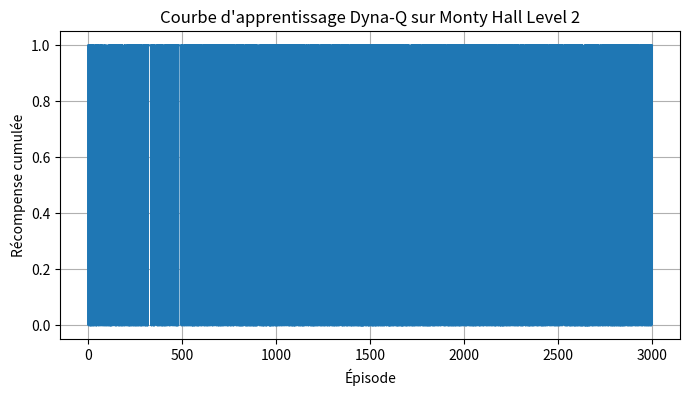
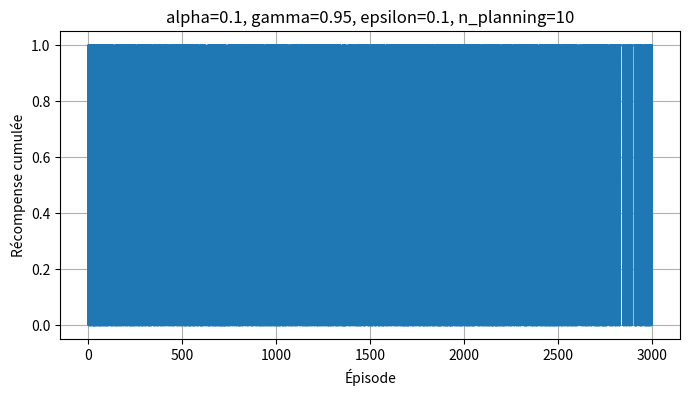

Recreate these plots in Python, in order.
import numpy as np
import random
from itertools import combinations
from collections import deque
import random
from collections import defaultdict
import matplotlib.pyplot as plt

class MontyHallV2:
    """
    Generalized Monty Hall environment (n doors, n=5 by default).
    The state is (step, sorted tuple of remaining doors, chosen).
    Only reachable states are created (solves ValueError bugs!).
    """
    def __init__(self, n_doors=5):
        self.n_doors = n_doors
        self.action_space = list(range(n_doors))
        self.states = []
        self._state_set = set()  # for fast membership check

        # Build only reachable states (BFS from initial)
        initial_state = (0, tuple(range(n_doors)), -1)
        queue = deque([initial_state])
        self._state_set.add(initial_state)

        while queue:
            state = queue.popleft()
            self.states.append(state)
            step, doors_remaining, last_chosen = state
            if step == n_doors or len(doors_remaining) == 1:
                continue  # terminal state

            # For all valid actions from this state
            for action in doors_remaining:
                # Next state logic
                chosen = action
                if len(doors_remaining) == 2:
                    next_state = (n_doors, tuple(sorted(doors_remaining)), chosen)
                else:
                    # Monty removes a door (not chosen, not winning), we enumerate all possible winning doors for construction
                    # But here we add all possible outcomes (for any winning door choice)
                    for possible_winning in doors_remaining:
                        removable = [d for d in doors_remaining if d != chosen and d != possible_winning]
                        if removable:
                            for door_to_remove in removable:
                                next_doors = tuple(sorted([d for d in doors_remaining if d != door_to_remove]))
                                next_step = step + 1
                                next_state = (next_step, next_doors, chosen)
                                if next_state not in self._state_set:
                                    self._state_set.add(next_state)
                                    queue.append(next_state)
                if len(doors_remaining) == 2:
                    if next_state not in self._state_set:
                        self._state_set.add(next_state)
                        queue.append(next_state)

        self.n_states = len(self.states)
        self.state = (0, tuple(range(n_doors)), -1)
        self._winning_door = None
        self._revealed = []

    def state_to_index(self, state):
        step, doors_remaining, chosen = state
        state_key = (step, tuple(sorted(doors_remaining)), chosen)
        return self.states.index(state_key)

    def index_to_state(self, idx):
        return self.states[idx]

    def reset(self):
        self._winning_door = random.choice(range(self.n_doors))
        self.state = (0, tuple(range(self.n_doors)), -1)
        self._revealed = []
        return self.state

    def is_terminal(self, state):
        step, doors_remaining, chosen = state
        return step == self.n_doors or len(doors_remaining) == 1

    def get_valid_actions(self, state):
        step, doors_remaining, last_chosen = state
        if self.is_terminal(state):
            return []
        return list(doors_remaining)

    def simulate_step(self, state, action):
        """
        Simulates a step (does not affect self.state).
        Returns (next_state, reward, done).
        """
        step, doors_remaining, last_chosen = state
        doors_remaining = tuple(sorted(doors_remaining))
        if self.is_terminal(state):
            reward = 1.0 if last_chosen == self._winning_door else 0.0
            return state, reward, True

        chosen = action
        # If only 2 doors remain, next state is terminal after this choice
        if len(doors_remaining) == 2:
            next_state = (self.n_doors, doors_remaining, chosen)
            reward = 1.0 if chosen == self._winning_door else 0.0
            done = True
            return next_state, reward, done

        # Otherwise, Monty removes a door (not chosen, not winning)
        removable = [d for d in doors_remaining if d != chosen and d != self._winning_door]
        if not removable:
            raise ValueError("No door for Monty to remove!")
        door_to_remove = random.choice(removable)
        next_doors = tuple(sorted([d for d in doors_remaining if d != door_to_remove]))
        next_state = (step + 1, next_doors, chosen)
        reward = 0.0
        done = False
        return next_state, reward, done

    def step(self, action):
        step, doors_remaining, last_chosen = self.state
        doors_remaining = tuple(sorted(doors_remaining))
        if self.is_terminal(self.state):
            reward = 1.0 if last_chosen == self._winning_door else 0.0
            return self.state, reward, True

        chosen = action
        if len(doors_remaining) == 2:
            next_state = (self.n_doors, doors_remaining, chosen)
            reward = 1.0 if chosen == self._winning_door else 0.0
            done = True
        else:
            removable = [d for d in doors_remaining if d != chosen and d != self._winning_door]
            if not removable:
                raise ValueError("No door for Monty to remove!")
            door_to_remove = random.choice(removable)
            self._revealed.append(door_to_remove)
            next_doors = tuple(sorted([d for d in doors_remaining if d != door_to_remove]))
            next_state = (step + 1, next_doors, chosen)
            reward = 0.0
            done = False
        self.state = next_state
        return next_state, reward, done

    def render(self):
        step, doors_remaining, last_chosen = self.state
        print(f"\nStep {step + 1}/{self.n_doors}:")
        print(f"Doors remaining: {list(doors_remaining)}")
        if step == 0:
            print("Pick your first door!")
        elif step < self.n_doors and len(self._revealed) > 0:
            print(f"Doors revealed by Monty so far: {self._revealed}")
            print(f"Your last chosen door: {last_chosen}")
            print("Pick your next door!")
        elif self.is_terminal(self.state):
            print(f"Final door chosen: {last_chosen}")
            print(f"The winning door was: {self._winning_door}")
            if last_chosen == self._winning_door:
                print("You win!")
            else:
                print("You lose.")
        print()

## Fonction Dyna-Q pour Monty Hall Level 2 avec statistiques exploration/exploitation

def dyna_q_monty_v2(env, num_episodes=3000, alpha=0.1, gamma=0.95, epsilon=0.1, n_planning=10):
    Q = defaultdict(lambda: defaultdict(float))
    Model = defaultdict(lambda: defaultdict(lambda: None))
    visited_state_actions = set()
    rewards_per_episode = []
    n_explore = 0
    n_exploit = 0
    for episode in range(num_episodes):
        state = env.reset()
        done = False
        total_reward = 0
        while not done:
            valid_actions = env.get_valid_actions(state)
            if not valid_actions:
                break
            if random.random() < epsilon:
                action = random.choice(valid_actions)
                n_explore += 1
            else:
                q_values = [Q[state][a] for a in valid_actions]
                max_q = max(q_values)
                best_actions = [a for a, q in zip(valid_actions, q_values) if q == max_q]
                action = random.choice(best_actions)
                n_exploit += 1
            next_state, reward, done = env.step(action)
            total_reward += reward
            next_valid_actions = env.get_valid_actions(next_state)
            if next_valid_actions:
                max_next_q = max([Q[next_state][a] for a in next_valid_actions])
            else:
                max_next_q = 0.0
            Q[state][action] += alpha * (reward + gamma * max_next_q - Q[state][action])
            Model[state][action] = (reward, next_state)
            visited_state_actions.add((state, action))
            for _ in range(n_planning):
                s_p, a_p = random.choice(list(visited_state_actions))
                r_p, s2_p = Model[s_p][a_p]
                next_valid_actions_p = env.get_valid_actions(s2_p)
                if next_valid_actions_p:
                    max_next_q_p = max([Q[s2_p][a] for a in next_valid_actions_p])
                else:
                    max_next_q_p = 0.0
                Q[s_p][a_p] += alpha * (r_p + gamma * max_next_q_p - Q[s_p][a_p])
            state = next_state
        rewards_per_episode.append(total_reward)
    # Politique greedy
    policy = {}
    for s in env.states:
        valid_actions = env.get_valid_actions(s)
        if valid_actions:
            q_values = [Q[s][a] for a in valid_actions]
            max_q = max(q_values)
            best_actions = [a for a, q in zip(valid_actions, q_values) if q == max_q]
            policy[s] = random.choice(best_actions)
        else:
            policy[s] = None
    return Q, policy, rewards_per_episode, n_explore, n_exploit

## Entraînement Dyna-Q sur Monty Hall Level 2 et affichage de la politique apprise

env_mh2 = MontyHallV2(n_doors=5)
Q_mh2, policy_mh2, rewards_mh2, n_explore_mh2, n_exploit_mh2 = dyna_q_monty_v2(env_mh2, num_episodes=3000, alpha=0.1, gamma=0.95, epsilon=0.1, n_planning=10)
print("Politique apprise (état : action recommandée) :")
for s in env_mh2.states[:15]:  # Affiche les 15 premiers états pour lisibilité
    print(f"  État {s} : {policy_mh2[s]}")

## Politique optimale (stratégie : toujours switcher)

# Pour Monty Hall généralisé, la stratégie optimale est de toujours switcher à chaque étape
opt_policy_mh2 = {}
for s in env_mh2.states:
    step, doors_remaining, last_chosen = s
    if env_mh2.is_terminal(s):
        opt_policy_mh2[s] = None
    else:
        # Toujours choisir une porte différente de la précédente si possible
        valid = env_mh2.get_valid_actions(s)
        if step == 0:
            opt_policy_mh2[s] = valid[0]  # premier choix arbitraire
        else:
            # switch = choisir une porte différente de last_chosen
            switch_doors = [d for d in valid if d != last_chosen]
            opt_policy_mh2[s] = switch_doors[0] if switch_doors else valid[0]
print("Politique optimale (état : action optimale) :")
for s in env_mh2.states[:15]:
    print(f"  État {s} : {opt_policy_mh2[s]}")

## Comparaison automatique des politiques (apprise vs optimale)

print('Comparaison des politiques (affichage sur 15 premiers états) :')
for s in env_mh2.states[:15]:
    pa = policy_mh2[s]
    po = opt_policy_mh2[s]
    if pa == po:
        res = 'OK'
    else:
        res = 'DIFF'
    print(f"État {s} : apprise={pa} / optimale={po} --> {res}")

## Courbe d'apprentissage : récompense cumulée par épisode

plt.figure(figsize=(8,4))
plt.plot(rewards_mh2)
plt.xlabel('Épisode')
plt.ylabel('Récompense cumulée')
plt.title("Courbe d'apprentissage Dyna-Q sur Monty Hall Level 2")
plt.grid(True)
plt.show()

## Statistiques exploration vs exploitation pendant l'apprentissage

print(f"Nombre d'actions explorées (aléatoires) : {n_explore_mh2}")
print(f"Nombre d'actions exploitées (greedy) : {n_exploit_mh2}")
print(f"Taux d'exploration : {n_explore_mh2/(n_explore_mh2+n_exploit_mh2):.2%}")

## Tester différents paramètres (alpha, gamma, epsilon, n_planning)

# Modifie les paramètres ici pour tester leur effet
alpha = 0.1
gamma = 0.95
epsilon = 0.1
n_planning = 10
Q2_mh2, policy2_mh2, rewards2_mh2, _, _ = dyna_q_monty_v2(env_mh2, num_episodes=3000, alpha=alpha, gamma=gamma, epsilon=epsilon, n_planning=n_planning)
plt.figure(figsize=(8,4))
plt.plot(rewards2_mh2)
plt.xlabel('Épisode')
plt.ylabel('Récompense cumulée')
plt.title(f'alpha={alpha}, gamma={gamma}, epsilon={epsilon}, n_planning={n_planning}')
plt.grid(True)
plt.show()